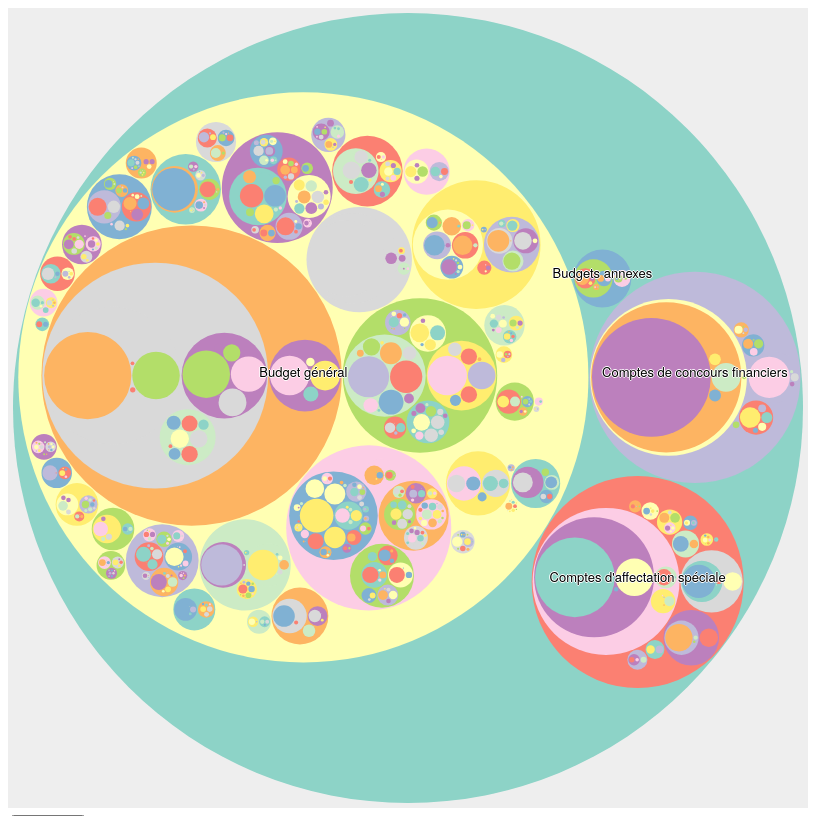
D3 v5 page, settled after 480 driven frames (8 s of simulated time); the page loaded 1 data file(s).



  //COLORS
  // Theme
  let colorz = d3.scaleOrdinal(d3.schemeSet3);
  //Red to Green interpolateRdYlGn
  let colorGreens = d3.scaleSequential(d3.interpolateGreens)
  .domain([0,100])
  let colorReds = d3.scaleSequential(d3.interpolateReds)
  .domain([0,100])

  let colorGreys = d3.scaleSequential(d3.interpolateGreys)

  let tooltip = d3.select("body")
      .append("div")
      .style("position", "absolute")
      .style("z-index", "10")
      .style("visibility", "hidden")
      .style("color", "white")
      .style("padding", "8px")
      .style("background-color", "rgba(0, 0, 0, 0.75)")
      .style("border-radius", "6px")
      .style("font", "12px sans-serif")
      .text("tooltip");


  // GRAPH
  d3.json("./data_plf_2019.json").then(function(data) {

    let svg = d3.select("#svg1"),
      margin = 10,
      diameter = +svg.attr("width"),
      g = svg.append("g").attr("transform", "translate(" + diameter / 2 + "," + diameter / 2 + ")");

    let pack = d3.pack()
      .size([diameter - margin, diameter - margin])
      .padding(1);

    let root = d3.hierarchy(data)
      .sum(function(d) { return d.size; })
      .sort(function(a, b) { return b.value - a.value; });

    let focus = root,
      nodes = pack(root).descendants(),
      view;

    let circle = g.selectAll("circle")
      .data(nodes)
      .enter().append("circle")
        .attr("class", function(d) { return d.parent ? d.children ? "node" : "node node--leaf" : "node node--root"; })
        // .style("fill", function(d) { return  colorz(d.value%1+1); })
        .style("fill", function(d) { return  colorz(d.value+1); })

        .on("click", function(d) { if (focus !== d) zoom(d), d3.event.stopPropagation(); })
        .on("mouseover", function(d) {
          let b = Math.round(d.value/1000000)
            if (b>2000)
              tooltip.text(d.data.name + "\n " + Math.round(b/1000)+' Mds€')
            else 
              tooltip.text(d.data.name + "\n " + b+' Mlls€');
          tooltip.style("visibility", "visible");
        })
        .on("mousemove", function() {
            return tooltip.style("top", (d3.event.pageY-10)+"px").style("left",(d3.event.pageX+10)+"px");
        })
        .on("mouseout", function(){return tooltip.style("visibility", "hidden");});

    let text = g.selectAll("text")
      .data(nodes)
      .enter().append("text")
        .attr("class", "label")
        .style("fill-opacity", function(d) { return d.parent === root ? 1 : 0.5; })
        .style("display", function(d) { return d.parent === root ? "inline" : "none"; })
        .text(function(d) { return d.data.name; });

    let node = g.selectAll("circle,text");

    svg
      .style("background", "#EEE")
      .on("click", function() { zoom(root); });

    zoomTo([root.x, root.y, root.r * 2 + margin]);

    function zoom(d) {
      let focus0 = focus; focus = d;

      let transition = d3.transition()
          .duration(d3.event.altKey ? 7500 : 750)
          .tween("zoom", function(d) {
            let i = d3.interpolateZoom(view, [focus.x, focus.y, focus.r * 2 + margin]);
            return function(t) { zoomTo(i(t)); };
          });

      transition.selectAll("text")
        .filter(function(d) { return d.parent === focus || this.style.display === "inline"; })
          .style("fill-opacity", function(d) { return d.parent === focus ? 1 : 0; })
          .on("start", function(d) { if (d.parent === focus) this.style.display = "inline"; })
          .on("end", function(d) { if (d.parent !== focus) this.style.display = "none"; });
    }

    function zoomTo(v) {
      let k = diameter / v[2]; view = v;
      node.attr("transform", function(d) { return "translate(" + (d.x - v[0]) * k + "," + (d.y - v[1]) * k + ")"; });
      circle.attr("r", function(d) { return d.r * k; });
    }
    
    d3.select("#plfbtn")
    .on('click',function() {
      circle.transition().style("fill", function(d) { return  colorz(d.value+1); })
      document.querySelector("#plfbtn").classList.add("btn-primary");
      document.querySelector("#diffbtn").classList.remove("btn-primary");
    })

    d3.select("#diffbtn")
    .on('click',function() {
      circle.transition()
      .style("fill", function(d) { 
          if(d.data.color)
          {  
            if(parseInt(d.data.color)>=0 && parseInt(d.data.color)<1000)
              // 1000: ligne correspondante à 0 en 2018
              return colorGreens(parseInt(d.data.color))
            if(parseInt(d.data.color)<0)
              return colorReds(-parseInt(d.data.color))
            if(d.data.color ==='FALSE')
              // FALSE: Non trouvé en 2018, probablement création
              return 'rgb(64,224,208)';
          } else {
            return colorGreys(d.depth/5);
          }
        })
      document.querySelector("#plfbtn").classList.remove("btn-primary");
      document.querySelector("#diffbtn").classList.add("btn-primary");
    })
    
  })


  function wrap(text, width) {
    text.each(function() {
      let text = d3.select(this),
          words = text.text().split(/\s+/).reverse(),
          word,
          line = [],
          lineNumber = 0,
          lineHeight = 1.1, // ems
          y = text.attr("y"),
          dy = parseFloat(text.attr("dy")),
          tspan = text.text(null).append("tspan").attr("x", 0).attr("y", y).attr("dy", dy + "em");
      while (word = words.pop()) {
        line.push(word);
        tspan.text(line.join(" "));
        if (tspan.node().getComputedTextLength() > width) {
          line.pop();
          tspan.text(line.join(" "));
          line = [word];
          tspan = text.append("tspan").attr("x", 0).attr("y", y).attr("dy", ++lineNumber * lineHeight + dy + "em").text(word);
        }
      }
    });
  }

  

### data: data_plf_2019.json
{
 "size": 0,
 "color": "",
 "label": null,
 "children": [
  {
   "name": "Budget général",
   "class": "Type de mission",
   "children": [
    "{... 3 keys}",
    "{... 3 keys}",
    "{... 3 keys}",
    "{... 3 keys}",
    "{... 3 keys}",
    "{... 3 keys}",
    "{... 3 keys}",
    "{... 3 keys}",
    "... 24 more items"
   ]
  },
  {
   "name": "Budgets annexes",
   "class": "Type de mission",
   "children": [
    "{... 3 keys}",
    "{... 3 keys}"
   ]
  },
  {
   "name": "Comptes d'affectation spéciale",
   "class": "Type de mission",
   "children": [
    "{... 3 keys}",
    "{... 3 keys}",
    "{... 3 keys}",
    "{... 3 keys}",
    "{... 3 keys}",
    "{... 3 keys}",
    "{... 3 keys}",
    "{... 3 keys}",
    "... 3 more items"
   ]
  },
  {
   "name": "Comptes de concours financiers",
   "class": "Type de mission",
   "children": [
    "{... 3 keys}",
    "{... 3 keys}",
    "{... 3 keys}",
    "{... 3 keys}",
    "{... 3 keys}",
    "{... 3 keys}"
   ]
  }
 ]
}